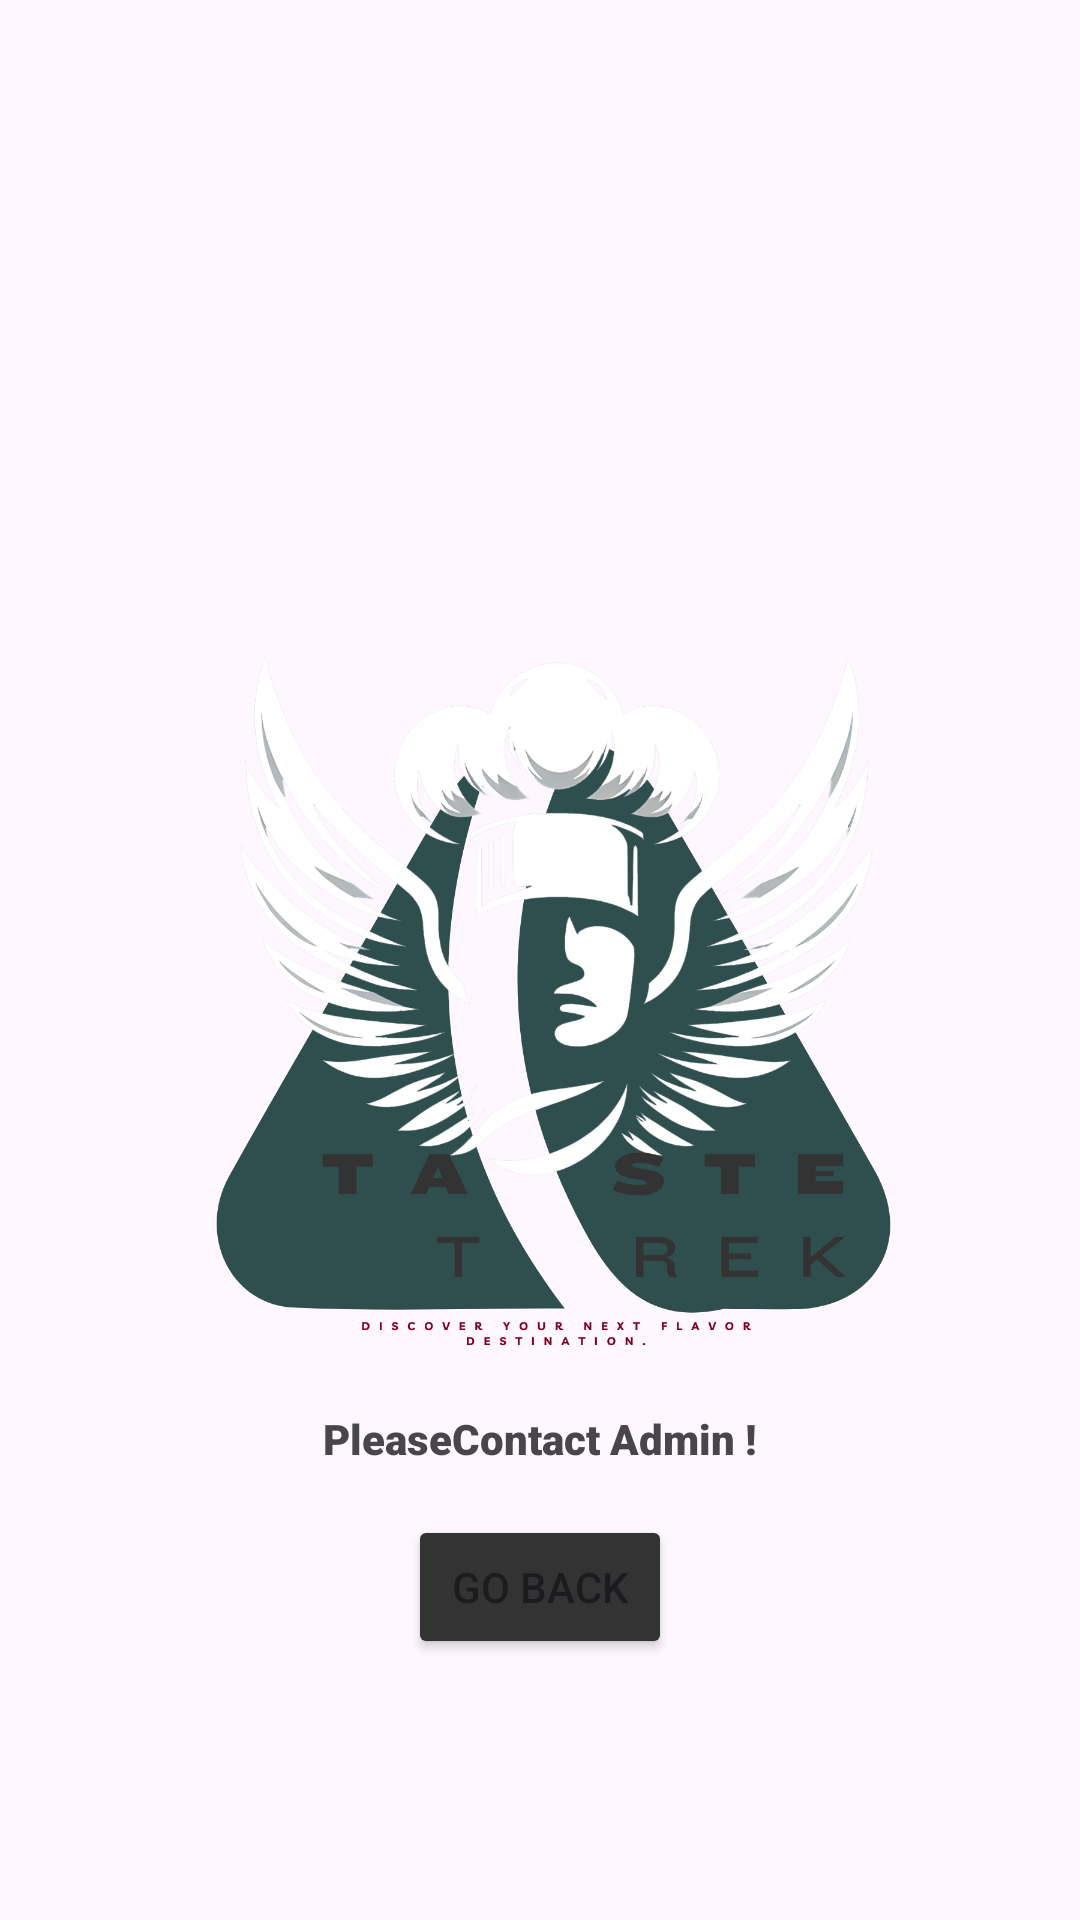

Write the Android layout XML for this screen, with the resource values it uses.
<!-- AndroidManifest.xml: application theme Theme.TasteTrek -->
<!-- res/layout/activity_forgot_pw.xml -->
<?xml version="1.0" encoding="utf-8"?>
<androidx.constraintlayout.widget.ConstraintLayout
    xmlns:android="http://schemas.android.com/apk/res/android"
    xmlns:tools="http://schemas.android.com/tools"
    xmlns:app="http://schemas.android.com/apk/res-auto"
    android:id="@+id/main"
    android:layout_width="match_parent"
    android:layout_height="match_parent"
    tools:context=".ForgotPwActivity">

    <ImageView
        android:id="@+id/imageView2"
        android:layout_width="300dp"
        android:layout_height="300dp"
        android:src="@drawable/logo"
        app:layout_constraintBottom_toBottomOf="parent"
        app:layout_constraintEnd_toEndOf="parent"
        app:layout_constraintStart_toStartOf="parent"
        app:layout_constraintTop_toTopOf="parent" />

    <Button
        android:id="@+id/backbutton"
        android:layout_width="wrap_content"
        android:layout_height="wrap_content"
        android:backgroundTint="#333333"
        android:text="Go Back"
        app:layout_constraintBottom_toBottomOf="parent"
        app:layout_constraintEnd_toEndOf="parent"
        app:layout_constraintStart_toStartOf="parent"
        app:layout_constraintTop_toTopOf="parent"
        app:layout_constraintVertical_bias="0.853" />

    <TextView
        android:id="@+id/textView"
        android:layout_width="wrap_content"
        android:layout_height="wrap_content"
        android:fontFamily="sans-serif-black"
        android:text="PleaseContact Admin !"
        app:layout_constraintBottom_toBottomOf="parent"
        app:layout_constraintEnd_toEndOf="parent"
        app:layout_constraintStart_toStartOf="parent"
        app:layout_constraintTop_toTopOf="parent"
        app:layout_constraintVertical_bias="0.757" />

</androidx.constraintlayout.widget.ConstraintLayout>
<!-- resources referenced by this layout -->
<resources>
  <!-- drawable logo: png bitmap (drawable, 407928 bytes) -->
  <style name="Theme.TasteTrek" parent="Base.Theme.TasteTrek" />
  <style name="Base.Theme.TasteTrek" parent="Theme.Material3.DayNight.NoActionBar">
          
          
      </style>
</resources>
